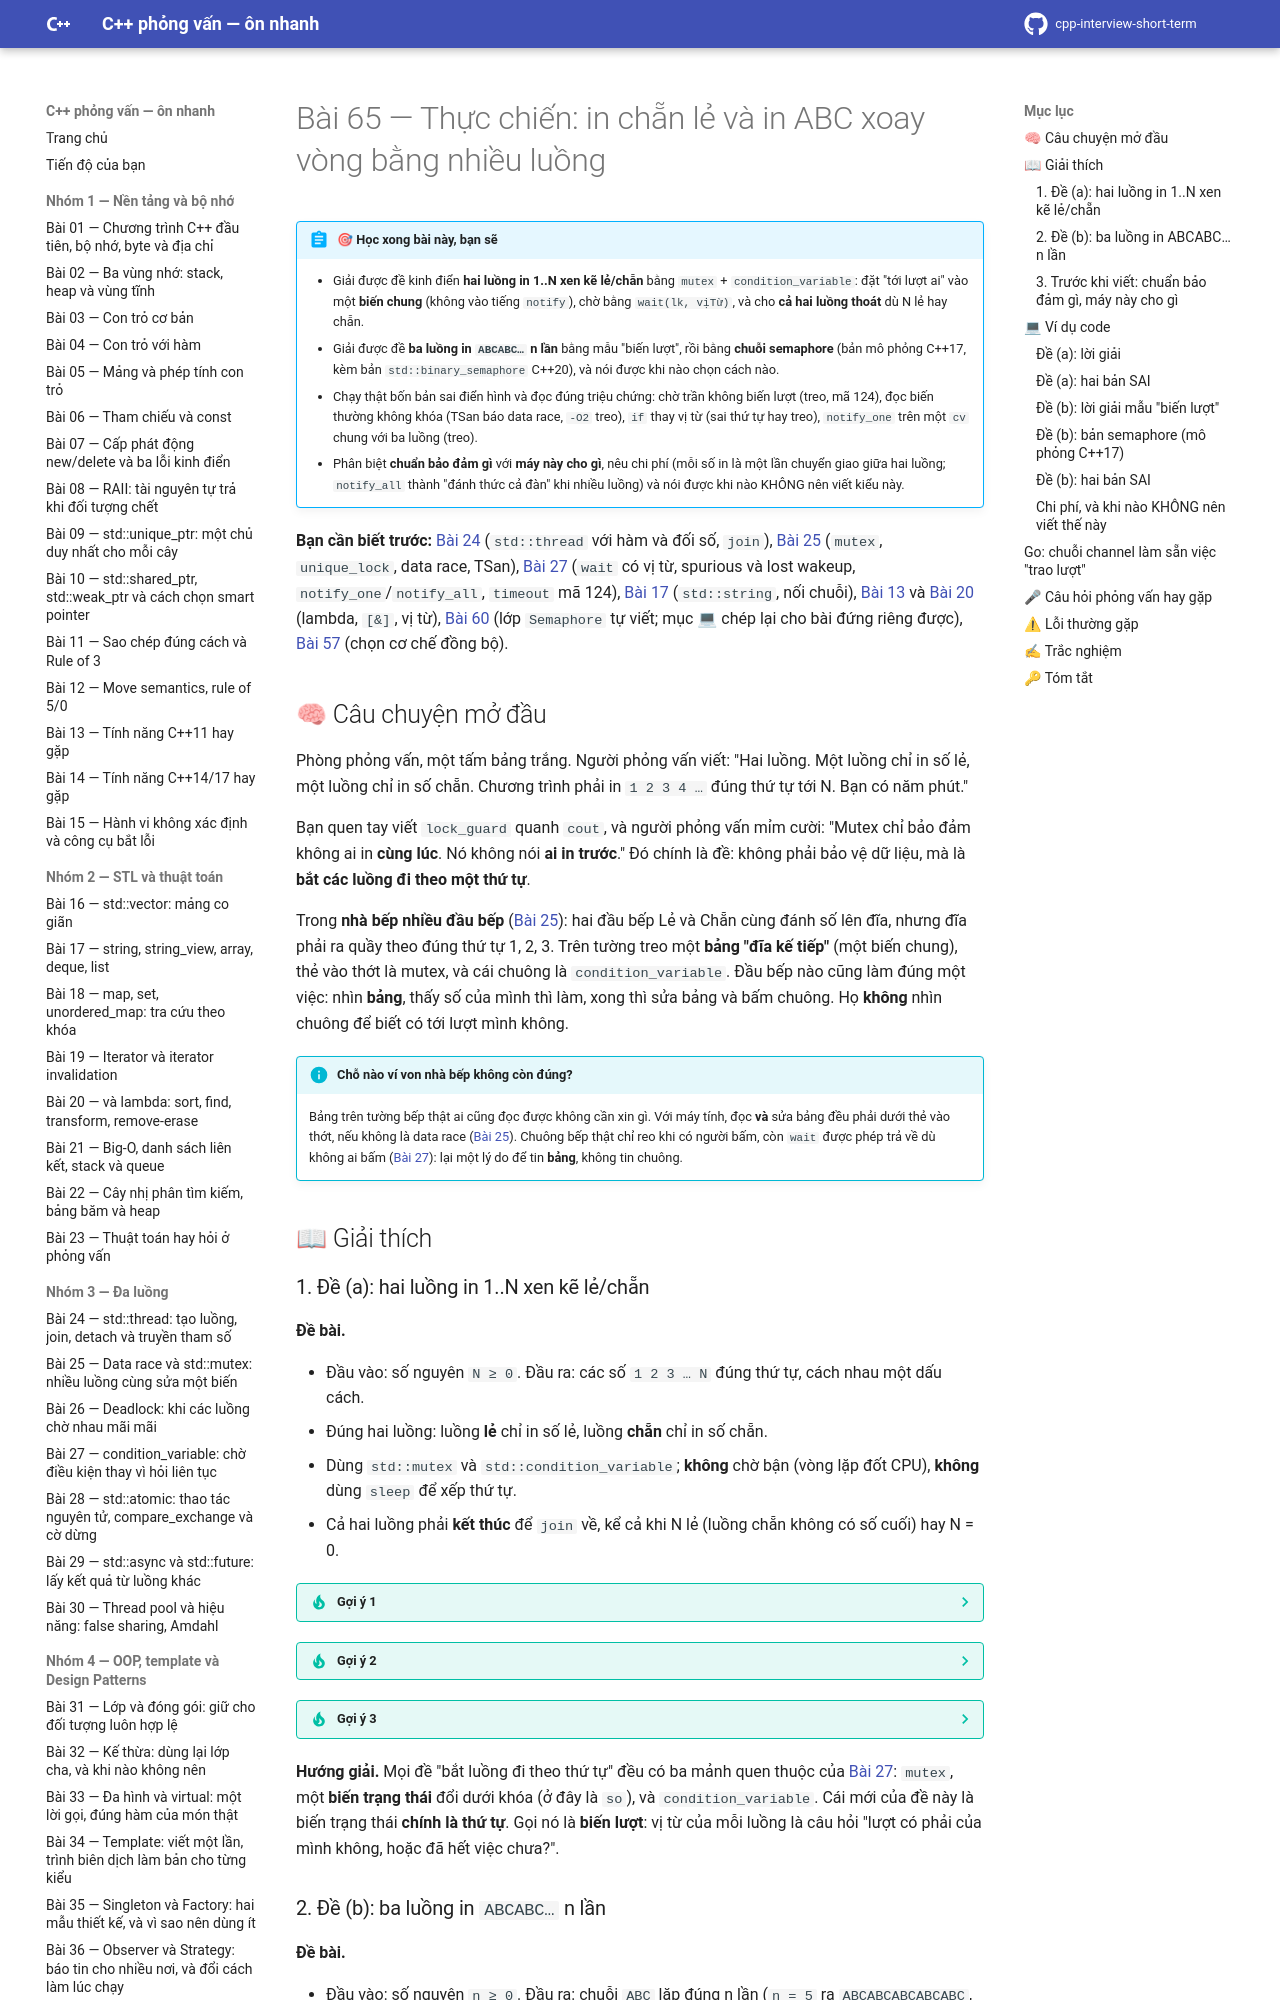

repository: hungnguyen010518/cpp-interview-short-term · page: nhom-9-thuc-chien-da-luong/65-in-chan-le-abc/index.html · generator: mkdocs

# Bài 65 — Thực chiến: in chẵn lẻ và in ABC xoay vòng bằng nhiều luồng

!!! abstract "🎯 Học xong bài này, bạn sẽ"
    - Giải được đề kinh điển **hai luồng in 1..N xen kẽ lẻ/chẵn** bằng `mutex` + `condition_variable`: đặt "tới lượt ai" vào một **biến chung** (không vào tiếng `notify`), chờ bằng `wait(lk, vịTừ)`, và cho **cả hai luồng thoát** dù N lẻ hay chẵn.
    - Giải được đề **ba luồng in `ABCABC…` n lần** bằng mẫu "biến lượt", rồi bằng **chuỗi semaphore** (bản mô phỏng C++17, kèm bản `std::binary_semaphore` C++20), và nói được khi nào chọn cách nào.
    - Chạy thật bốn bản sai điển hình và đọc đúng triệu chứng: chờ trần không biến lượt (treo, mã 124), đọc biến thường không khóa (TSan báo data race, `-O2` treo), `if` thay vị từ (sai thứ tự hay treo), `notify_one` trên một `cv` chung với ba luồng (treo).
    - Phân biệt **chuẩn bảo đảm gì** với **máy này cho gì**, nêu chi phí (mỗi số in là một lần chuyển giao giữa hai luồng; `notify_all` thành "đánh thức cả đàn" khi nhiều luồng) và nói được khi nào KHÔNG nên viết kiểu này.

**Bạn cần biết trước:** [Bài 24](../nhom-3-da-luong/24-thread-co-ban.md) (`std::thread` với hàm và đối số, `join`), [Bài 25](../nhom-3-da-luong/25-data-race-mutex.md) (`mutex`, `unique_lock`, data race, TSan), [Bài 27](../nhom-3-da-luong/27-condition-variable.md) (`wait` có vị từ, spurious và lost wakeup, `notify_one`/`notify_all`, `timeout` mã 124), [Bài 17](../nhom-2-stl-thuat-toan/17-string-array-deque-list.md) (`std::string`, nối chuỗi), [Bài 13](../nhom-1-nen-tang-bo-nho/13-cpp11-14-17.md) và [Bài 20](../nhom-2-stl-thuat-toan/20-algorithm-lambda.md) (lambda, `[&]`, vị từ), [Bài 60](../nhom-8-da-luong-chieu-sau/60-semaphore-latch-barrier.md) (lớp `Semaphore` tự viết; mục 💻 chép lại cho bài đứng riêng được), [Bài 57](../nhom-7-chon-dung-cong-cu/57-chon-dong-bo.md) (chọn cơ chế đồng bộ).

## 🧠 Câu chuyện mở đầu

Phòng phỏng vấn, một tấm bảng trắng. Người phỏng vấn viết: "Hai luồng. Một luồng chỉ in số lẻ, một luồng chỉ in số chẵn. Chương trình phải in `1 2 3 4 …` đúng thứ tự tới N. Bạn có năm phút."

Bạn quen tay viết `lock_guard` quanh `cout`, và người phỏng vấn mỉm cười: "Mutex chỉ bảo đảm không ai in **cùng lúc**. Nó không nói **ai in trước**." Đó chính là đề: không phải bảo vệ dữ liệu, mà là **bắt các luồng đi theo một thứ tự**.

Trong **nhà bếp nhiều đầu bếp** ([Bài 25](../nhom-3-da-luong/25-data-race-mutex.md)): hai đầu bếp Lẻ và Chẵn cùng đánh số lên đĩa, nhưng đĩa phải ra quầy theo đúng thứ tự 1, 2, 3. Trên tường treo một **bảng "đĩa kế tiếp"** (một biến chung), thẻ vào thớt là mutex, và cái chuông là `condition_variable`. Đầu bếp nào cũng làm đúng một việc: nhìn **bảng**, thấy số của mình thì làm, xong thì sửa bảng và bấm chuông. Họ **không** nhìn chuông để biết có tới lượt mình không.

!!! info "Chỗ nào ví von nhà bếp không còn đúng?"
    Bảng trên tường bếp thật ai cũng đọc được không cần xin gì. Với máy tính, đọc **và** sửa bảng đều phải dưới thẻ vào thớt, nếu không là data race ([Bài 25](../nhom-3-da-luong/25-data-race-mutex.md)). Chuông bếp thật chỉ reo khi có người bấm, còn `wait` được phép trả về dù không ai bấm ([Bài 27](../nhom-3-da-luong/27-condition-variable.md)): lại một lý do để tin **bảng**, không tin chuông.

## 📖 Giải thích
